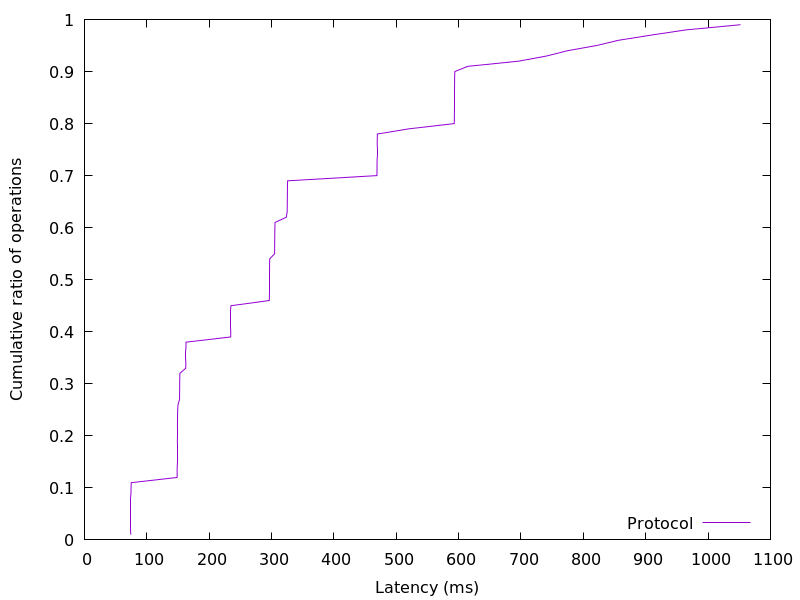

Values plotted in this chart, from the file beside it:
74.345728, 0.01
74.4, 0.02
74.43, 0.03
74.47, 0.04
74.5, 0.05
74.52, 0.06
74.56, 0.07
74.59, 0.08
74.63, 0.09
74.73, 0.1
75.01, 0.11
148.6, 0.12
148.6, 0.13
148.7, 0.14
148.8, 0.15
148.8, 0.16
148.9, 0.17
148.9, 0.18
149, 0.19
149, 0.2
149.1, 0.21
149.1, 0.22
149.2, 0.23
149.3, 0.24
149.5, 0.25
150, 0.26
152.5, 0.27
152.6, 0.28
152.6, 0.29
152.7, 0.3
152.8, 0.31
153, 0.32
162.5, 0.33
162.6, 0.34
162.6, 0.35
162.7, 0.36
162.8, 0.37
162.9, 0.38
234.5, 0.39
234.6, 0.4
234.6, 0.41
234.7, 0.42
234.7, 0.43
234.8, 0.44
234.9, 0.45
296.4, 0.46
296.6, 0.47
296.6, 0.48
296.7, 0.49
296.7, 0.5
296.7, 0.51
296.8, 0.52
296.9, 0.53
297.1, 0.54
304.9, 0.55
305, 0.56
305.1, 0.57
305.2, 0.58
305.3, 0.59
305.4, 0.6
305.6, 0.61
... 38 more rows
